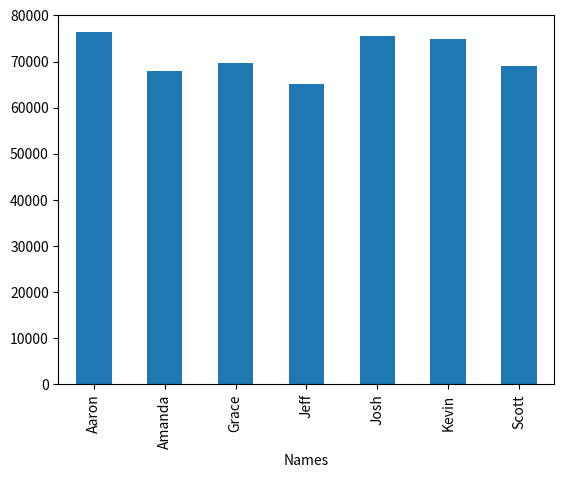

This chart was generated by the following Python code:
import pandas as pd
from numpy import random
import matplotlib.pyplot as plt
import sys 
import matplotlib

names = ['Aaron', 'Amanda', 'Grace', 'Jeff', 'Josh', 'Kevin', 'Scott']

print('------------------')
random.seed(500);
random_names = [names[random.randint(low=0,high=len(names))] for i in range(1000)]
print(random_names[:10])

print('------------------')
births = [random.randint(low=0,high=1000) for i in range(1000)]
print(births[:10])

print('------------------')
BabyDataSet = list(zip(random_names,births))
print(BabyDataSet[:10])

df = pd.DataFrame(data = BabyDataSet, columns=['Names', 'Births'])
df['Names'].unique()

print('------------------')
name = df.groupby('Names')
df = name.sum()
print(df)

print('------------------')
df['Births'].plot.bar()
print("The most popular name")
print(df.sort_values(by="Births", ascending=False))
print('------------------')
